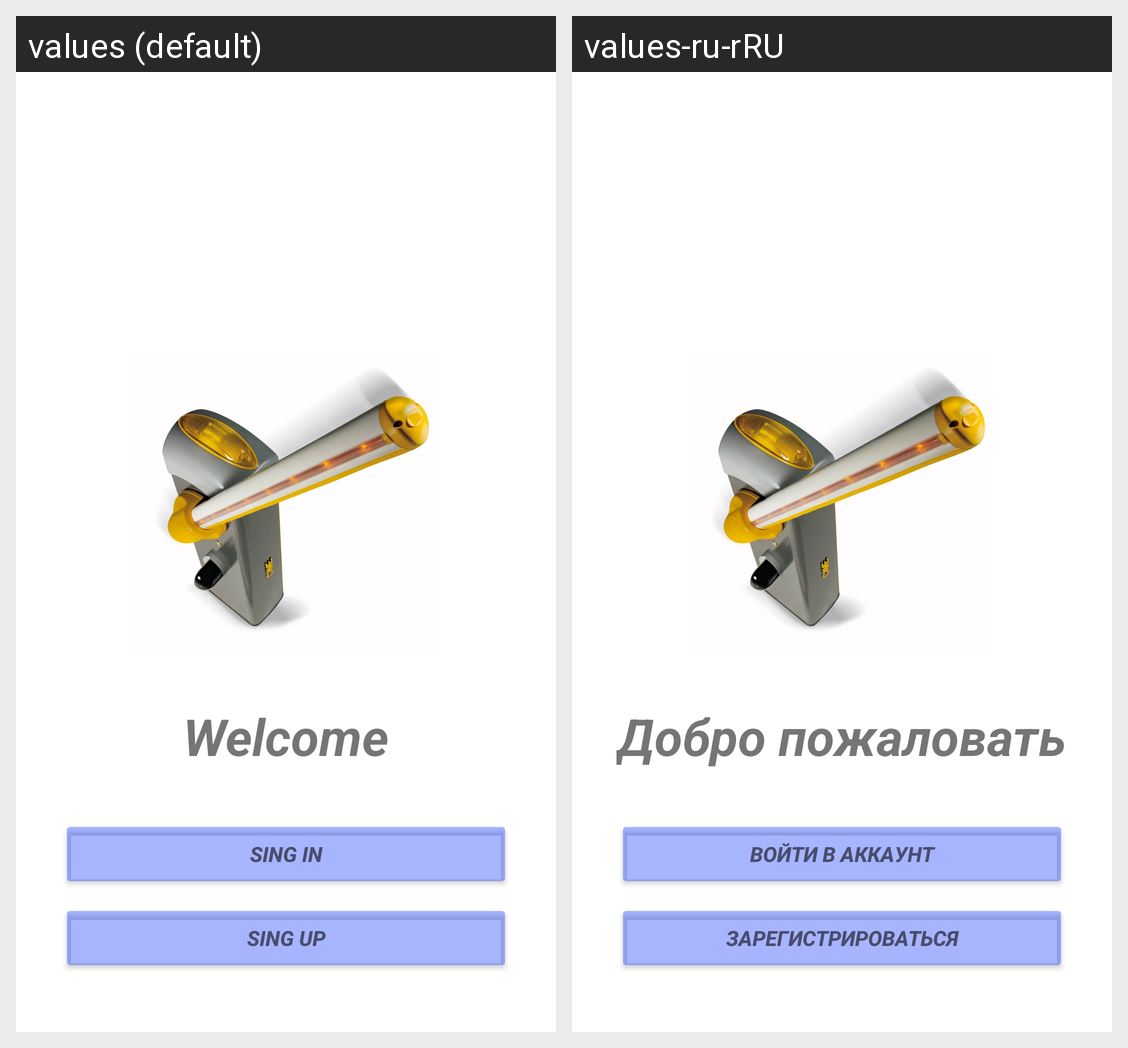

The same Android screen rendered under two of its app's locales, left to right. List the strings drawn on it with the default value and each locale's translation.
Android screen res/layout/activity_main.xml rendered under 2 locales, left to right: values (default), values-ru-rRU. Device: Nexus 5 (rendered at 1080×1920; each locale shown at half size, 540×960, under a caption strip naming it); theme Theme.RegistrLoginForBarrier.
Strings drawn on this screen, with the default value and each locale's value (text and hints the layout hard-codes, and strings that could not be matched under every locale, appear in the picture but are not listed):

welcome
  values: Welcome
  values-ru-rRU: Добро пожаловать

sing_in
  values: Sing in
  values-ru-rRU: Войти в аккаунт

sing_up
  values: Sing up
  values-ru-rRU: Зарегистрироваться
